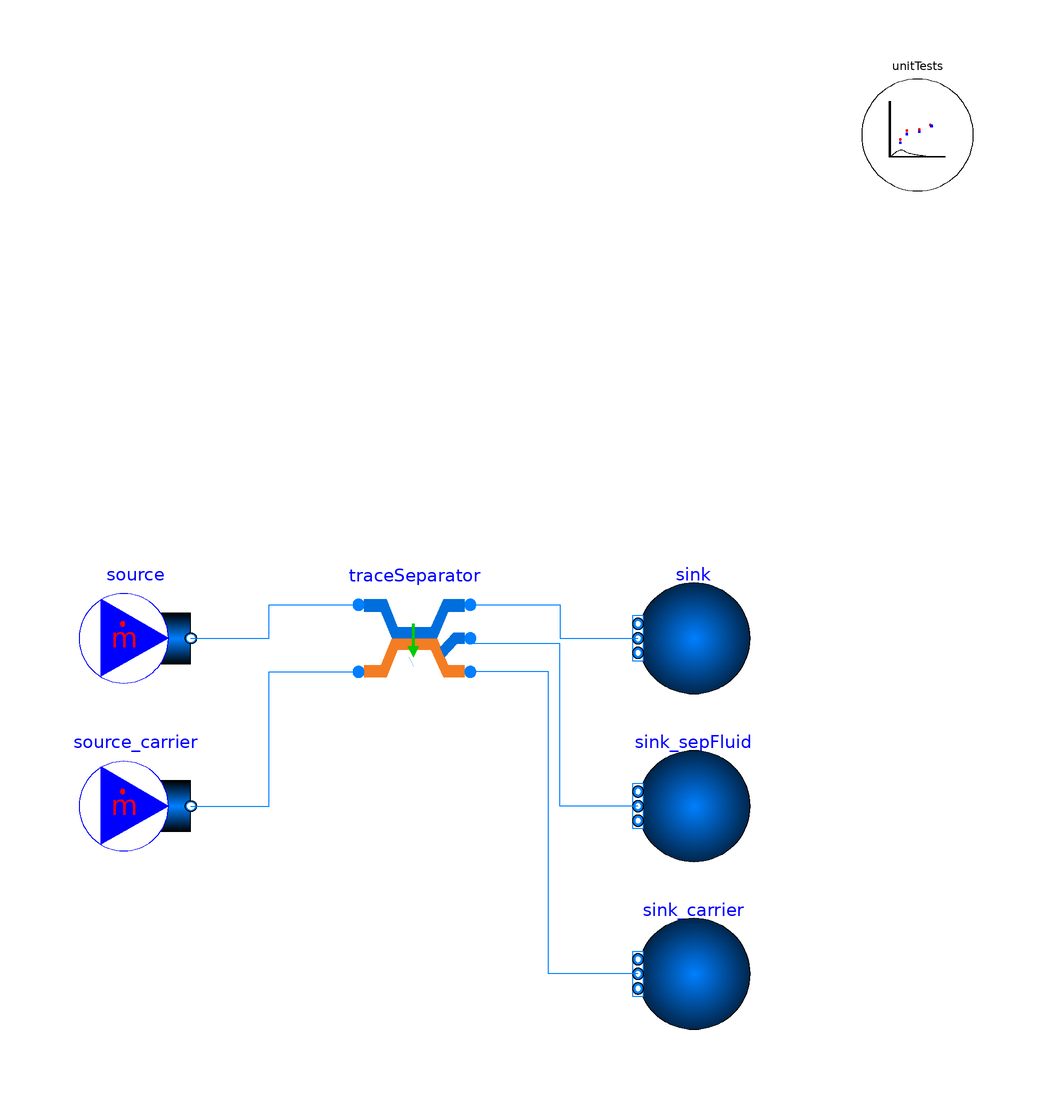

Above is the diagram view of the following Modelica model: its components placed by their Placement annotations and its connect equations drawn as lines.

model TraceSeparator
  import TRANSFORM;
  extends TRANSFORM.Icons.Example;

  replaceable package Medium = Modelica.Media.IdealGases.SingleGases.He (
        extraPropertiesNames=fill("dummy",4)) constrainedby
    Modelica.Media.Interfaces.PartialMedium "Medium properties" annotation (
      choicesAllMatching=true);

  replaceable package Medium_carrier = Modelica.Media.IdealGases.SingleGases.He
      (extraPropertiesNames=fill("dummy",4),
  C_nominal=fill(1e6,nC)) constrainedby Modelica.Media.Interfaces.PartialMedium
                                            "Medium properties" annotation (
      choicesAllMatching=true);

  TRANSFORM.Fluid.TraceComponents.TraceSeparator traceSeparator(
    redeclare package Medium = Medium,
    redeclare package Medium_carrier = Medium_carrier,
    iSep={2,4},
    m_flow_sepFluid=2*source_carrier.m_flow,
    eta={0.2,0.8},
    iCar={4,3})
    annotation (Placement(transformation(extent={{-10,-10},{10,10}})));
  TRANSFORM.Fluid.BoundaryConditions.MassFlowSource_T source(
    redeclare package Medium = Medium,
    nPorts=1,
    m_flow=1,
    T=293.15,
    C=fill(1, Medium.nC))
    annotation (Placement(transformation(extent={{-60,-10},{-40,10}})));
  TRANSFORM.Fluid.BoundaryConditions.MassFlowSource_T source_carrier(
    redeclare package Medium = Medium_carrier,
    nPorts=1,
    m_flow=0.1,
    T=303.15)
    annotation (Placement(transformation(extent={{-60,-40},{-40,-20}})));
  TRANSFORM.Fluid.BoundaryConditions.Boundary_pT sink(
    redeclare package Medium = Medium,
    nPorts=1,
    p=100000,
    T=293.15)
    annotation (Placement(transformation(extent={{60,-10},{40,10}})));
  TRANSFORM.Fluid.BoundaryConditions.Boundary_pT sink_sepFluid(
    redeclare package Medium = Medium,
    nPorts=1,
    p=100000,
    T=293.15)
    annotation (Placement(transformation(extent={{60,-40},{40,-20}})));
  TRANSFORM.Fluid.BoundaryConditions.Boundary_pT sink_carrier(
    redeclare package Medium = Medium_carrier,
    nPorts=1,
    p=100000,
    T=303.15)
    annotation (Placement(transformation(extent={{60,-70},{40,-50}})));
  TRANSFORM.Utilities.ErrorAnalysis.UnitTests unitTests(n=5, x=cat(
        1,
        traceSeparator.port_b_carrier.C_outflow,
        {traceSeparator.port_sepFluid.m_flow}))
    annotation (Placement(transformation(extent={{80,80},{100,100}})));
equation
  connect(source_carrier.ports[1], traceSeparator.port_a_carrier) annotation (
      Line(points={{-40,-30},{-26,-30},{-26,-6},{-10,-6}}, color={0,127,255}));
  connect(source.ports[1], traceSeparator.port_a)
    annotation (Line(points={{-40,0},{-26,0},{-26,6},{-10,6}},
                                               color={0,127,255}));
  connect(traceSeparator.port_b, sink.ports[1])
    annotation (Line(points={{10,6},{26,6},{26,0},{40,0}},
                                             color={0,127,255}));
  connect(sink_sepFluid.ports[1], traceSeparator.port_sepFluid) annotation (
      Line(points={{40,-30},{26,-30},{26,-1},{10,-1}}, color={0,127,255}));
  connect(sink_carrier.ports[1], traceSeparator.port_b_carrier) annotation (
      Line(points={{40,-60},{24,-60},{24,-6},{10,-6}}, color={0,127,255}));
  annotation (Icon(coordinateSystem(preserveAspectRatio=false)), Diagram(
        coordinateSystem(preserveAspectRatio=false)));
end TraceSeparator;